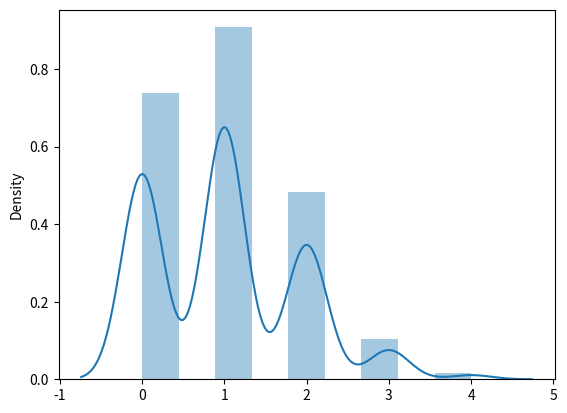

Source code (Python):
from numpy import random
import matplotlib.pyplot as plt
import seaborn

#generate multinomial distribution of dice roll
multinomialDist = random.multinomial(n=6, pvals=[1/6,1/6,1/6,1/6,1/6,1/6], size=(100))

print(multinomialDist)

seaborn.distplot(multinomialDist)

plt.show()